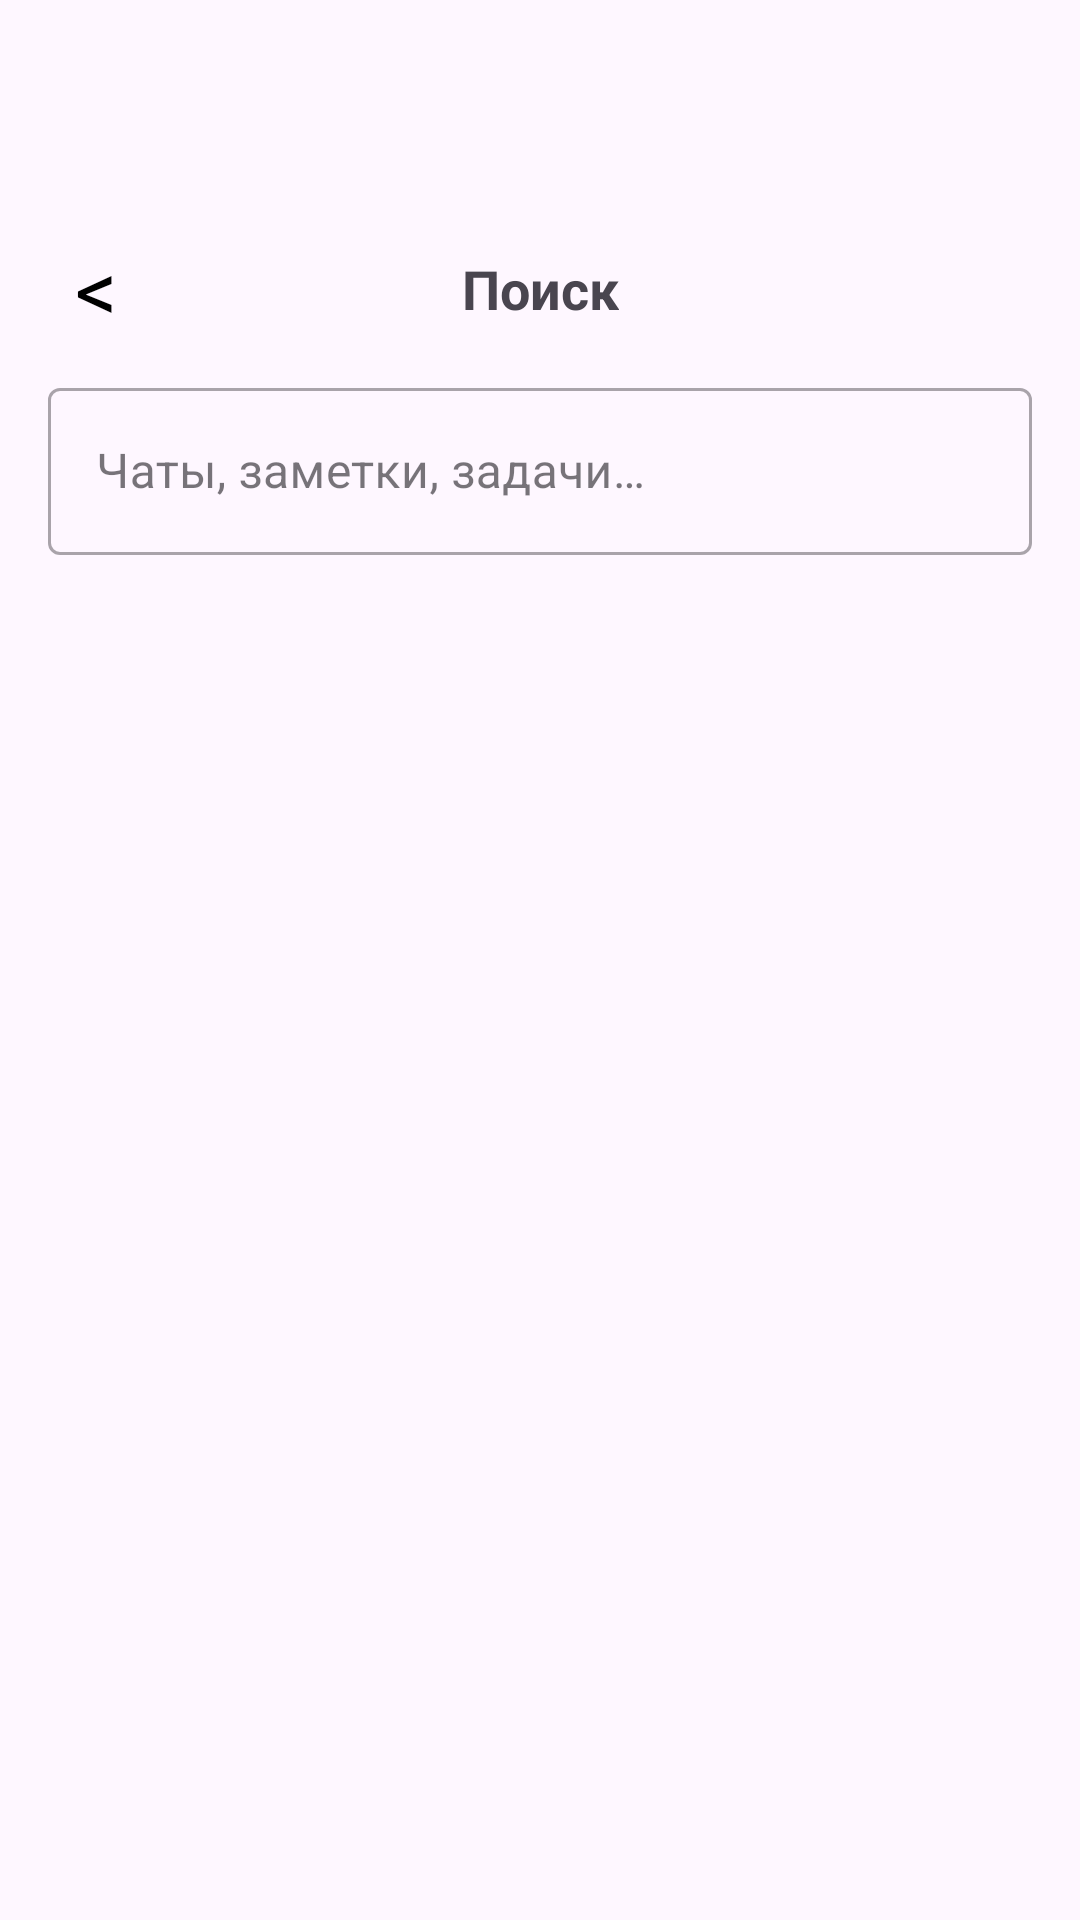

Produce the Android XML layout that renders to this screen, including the resource entries it uses.
<!-- AndroidManifest.xml: application theme Theme.Friday_Helper -->
<!-- res/layout/activity_global_search.xml -->
<?xml version="1.0" encoding="utf-8"?>
<androidx.coordinatorlayout.widget.CoordinatorLayout xmlns:android="http://schemas.android.com/apk/res/android"
    xmlns:app="http://schemas.android.com/apk/res-auto"
    android:id="@+id/globalSearchRoot"
    android:layout_width="match_parent"
    android:layout_height="match_parent">

    <androidx.constraintlayout.widget.ConstraintLayout
        android:layout_width="match_parent"
        android:layout_height="match_parent"
        app:layout_behavior="@string/appbar_scrolling_view_behavior">

        <com.google.android.material.appbar.MaterialToolbar
            android:id="@+id/globalSearchToolbar"
            android:layout_width="0dp"
            android:layout_height="wrap_content"
            android:background="@android:color/transparent"
            app:title=""
            app:navigationIcon="@null"
            app:layout_constraintTop_toTopOf="parent"
            app:layout_constraintStart_toStartOf="parent"
            app:layout_constraintEnd_toEndOf="parent" />

        <TextView
            android:id="@+id/globalSearchBtnBack"
            android:layout_width="40dp"
            android:layout_height="40dp"
            android:layout_margin="12dp"
            android:gravity="center"
            android:text="&lt;"
            android:textSize="28sp"
            android:textColor="@android:color/black"
            android:background="?attr/selectableItemBackgroundBorderless"
            android:clickable="true"
            android:focusable="true"
            android:contentDescription="@string/action_cancel"
            app:layout_constraintTop_toBottomOf="@id/globalSearchToolbar"
            app:layout_constraintStart_toStartOf="parent" />

        <TextView
            android:id="@+id/globalSearchTitle"
            android:layout_width="wrap_content"
            android:layout_height="wrap_content"
            android:text="@string/title_global_search"
            android:textStyle="bold"
            android:textSize="18sp"
            app:layout_constraintTop_toTopOf="@id/globalSearchBtnBack"
            app:layout_constraintBottom_toBottomOf="@id/globalSearchBtnBack"
            app:layout_constraintStart_toStartOf="parent"
            app:layout_constraintEnd_toEndOf="parent" />

        <com.google.android.material.textfield.TextInputLayout
            android:id="@+id/globalSearchInputLayout"
            style="@style/Widget.MaterialComponents.TextInputLayout.OutlinedBox"
            android:layout_width="0dp"
            android:layout_height="wrap_content"
            android:layout_marginStart="16dp"
            android:layout_marginEnd="16dp"
            android:layout_marginTop="8dp"
            android:hint="@string/global_search_hint"
            app:layout_constraintTop_toBottomOf="@id/globalSearchBtnBack"
            app:layout_constraintStart_toStartOf="parent"
            app:layout_constraintEnd_toEndOf="parent">

            <com.google.android.material.textfield.TextInputEditText
                android:id="@+id/globalSearchEdit"
                android:layout_width="match_parent"
                android:layout_height="wrap_content"
                android:inputType="text|textCapSentences"
                android:maxLines="1"
                android:imeOptions="actionSearch" />
        </com.google.android.material.textfield.TextInputLayout>

        <androidx.recyclerview.widget.RecyclerView
            android:id="@+id/globalSearchRecycler"
            android:layout_width="0dp"
            android:layout_height="0dp"
            android:layout_marginTop="8dp"
            android:clipToPadding="false"
            android:paddingBottom="16dp"
            app:layout_constraintTop_toBottomOf="@id/globalSearchInputLayout"
            app:layout_constraintBottom_toBottomOf="parent"
            app:layout_constraintStart_toStartOf="parent"
            app:layout_constraintEnd_toEndOf="parent" />

        <TextView
            android:id="@+id/globalSearchEmpty"
            android:layout_width="0dp"
            android:layout_height="wrap_content"
            android:layout_marginStart="24dp"
            android:layout_marginEnd="24dp"
            android:gravity="center"
            android:text="@string/global_search_empty_hint"
            android:textSize="15sp"
            android:visibility="gone"
            app:layout_constraintTop_toBottomOf="@id/globalSearchInputLayout"
            app:layout_constraintBottom_toBottomOf="parent"
            app:layout_constraintStart_toStartOf="parent"
            app:layout_constraintEnd_toEndOf="parent" />
    </androidx.constraintlayout.widget.ConstraintLayout>
</androidx.coordinatorlayout.widget.CoordinatorLayout>
<!-- resources referenced by this layout -->
<resources>
  <string name="action_cancel">Отмена</string>
  <string name="global_search_empty_hint">Введите запрос для поиска по сообщениям в чатах, заметкам и задачам</string>
  <string name="global_search_hint">Чаты, заметки, задачи…</string>
  <string name="title_global_search">Поиск</string>
  <style name="Theme.Friday_Helper" parent="Base.Theme.Friday_Helper" />
  <style name="Base.Theme.Friday_Helper" parent="Theme.Material3.DayNight.NoActionBar">
          
          
      </style>
</resources>
